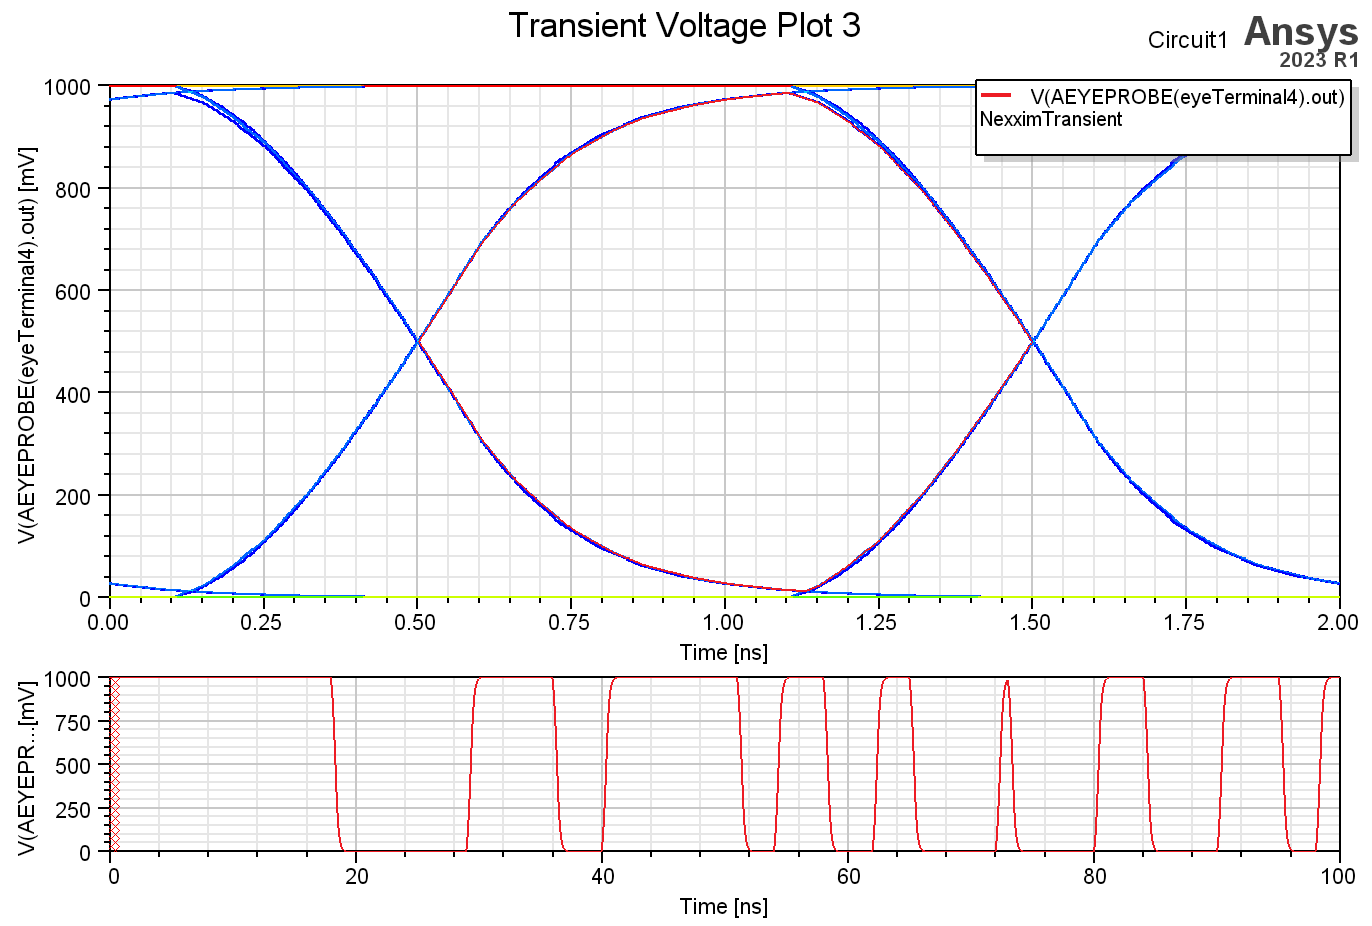

The file beside this chart, header and first rows:
Time [us], V(AEYEPROBE(eyeTerminal4).out) [V]
0, 1
0.0001, 1
0.0002, 1
0.0004, 1
0.0007077, 1
0.001, 1
0.001128, 1
0.001256, 1
0.0015, 1
0.001756, 1
0.002013, 1
0.002526, 1
0.003397, 1
0.004709, 1
0.006021, 1
0.007332, 1
0.008644, 1
0.009955, 1
0.01127, 1
0.01258, 1
0.01389, 1
0.01493, 1
0.01597, 1
0.01701, 1
0.018, 1
0.01806, 0.9661
0.01812, 0.9074
0.01825, 0.7536
0.01837, 0.5477
0.0185, 0.3105
0.01856, 0.2269
0.01862, 0.1658
0.01874, 0.07643
0.01886, 0.03524
0.01901, 0.01219
0.01917, 0.004218
0.01937, 0.001006
0.01964, 8.70634209180496E-05
0.02008, -1.28287407717189E-05
0.02075, 4.43380662394649E-06
0.02175, -2.19056480708757E-06
0.0231, 1.28805655686722E-06
0.02445, -7.35125446455034E-07
0.0256, 3.51639184528349E-07
0.02675, -1.37120209710329E-07
0.02791, 1.75516143264285E-08
0.029, 5.13316604527839E-08
0.02904, 0.01875
0.02909, 0.05256
0.02918, 0.1439
0.02926, 0.2612
0.02938, 0.4706
0.0295, 0.6891
0.02954, 0.7561
0.02959, 0.8086
0.02968, 0.8911
0.02977, 0.9381
0.02993, 0.9793
0.03009, 0.9931
0.03025, 0.9977
... 6,546 more rows
